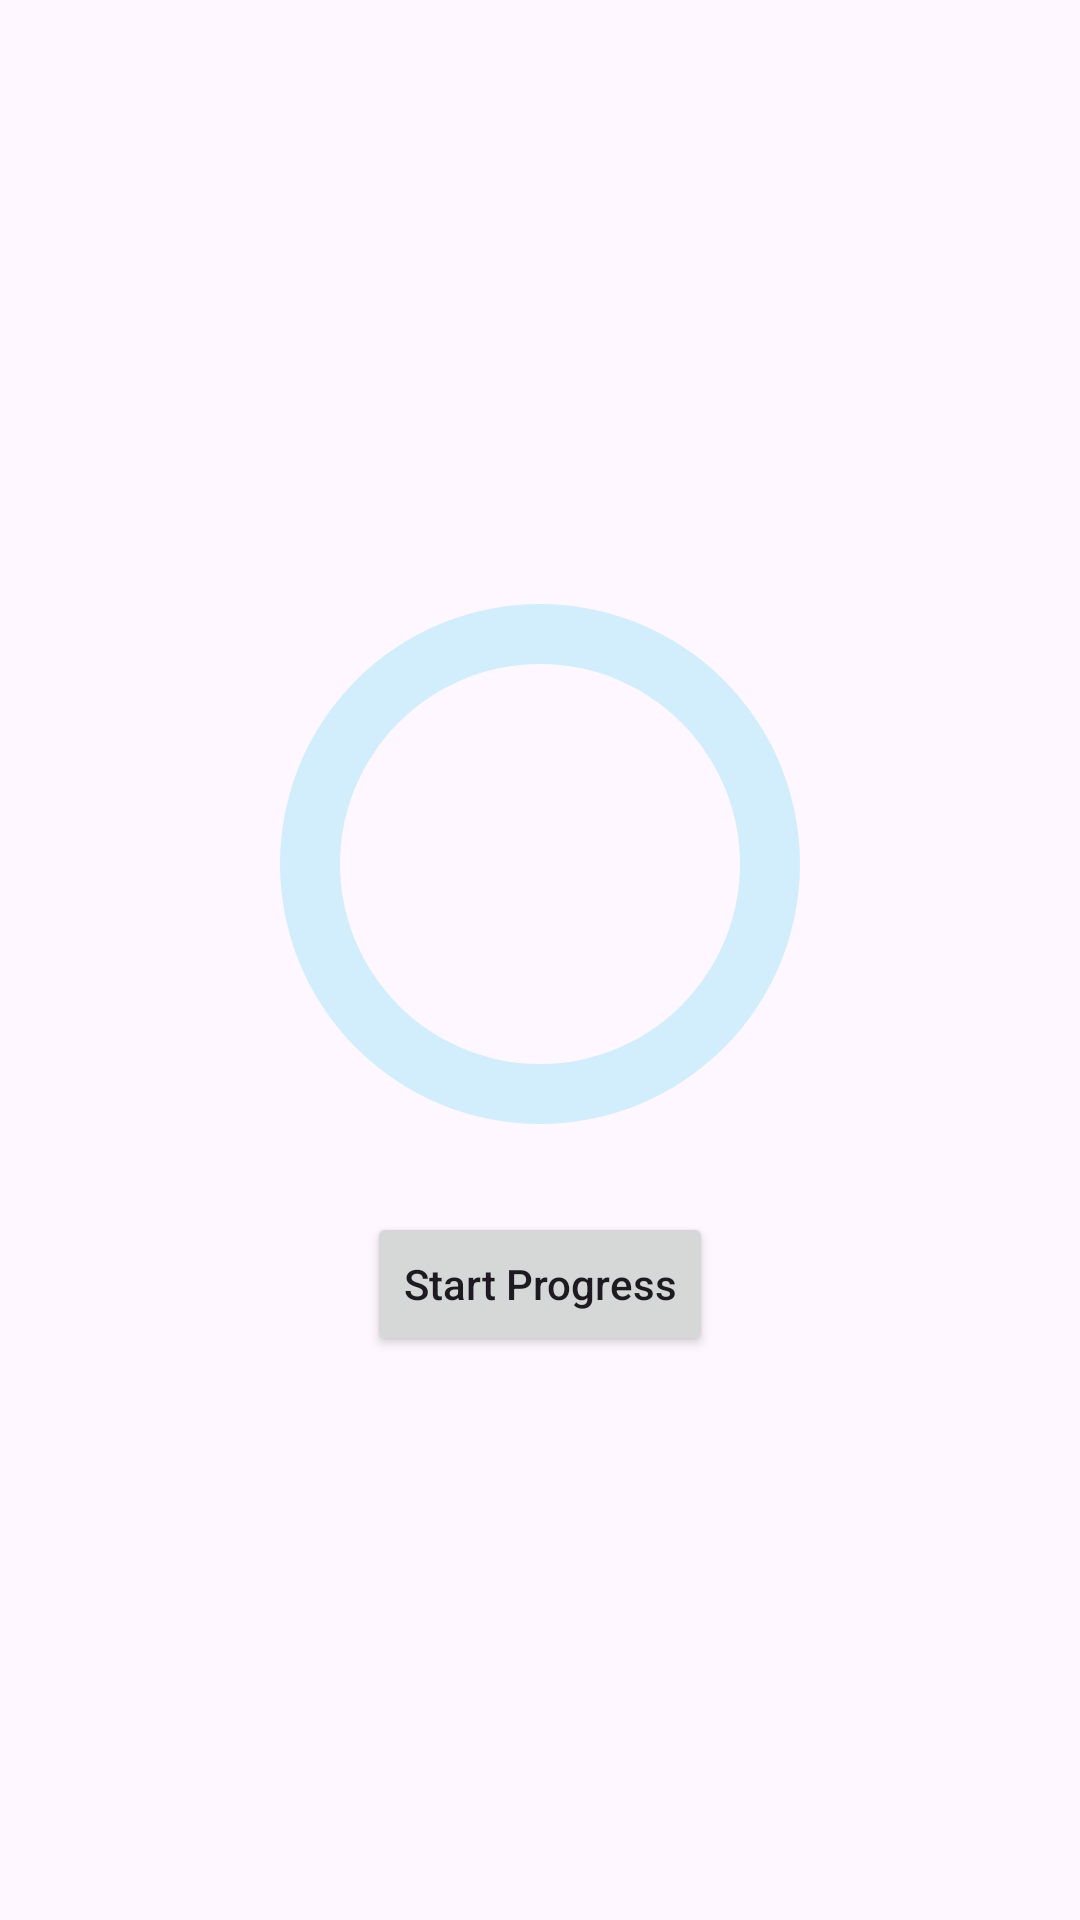

Android layout source for this screen:
<!-- AndroidManifest.xml: application theme Theme.BTLE_1 -->
<!-- res/layout/activity_dato.xml -->
<?xml version="1.0" encoding="utf-8"?>
<LinearLayout xmlns:android="http://schemas.android.com/apk/res/android"
    xmlns:tools="http://schemas.android.com/tools"
    android:layout_width="match_parent"
    android:layout_height="match_parent"
    android:orientation="vertical"
    android:gravity="center"
    tools:context=".MainActivity">



    <ProgressBar
        android:id="@+id/progressBar"
        android:layout_width="200dp"
        android:layout_height="200dp"
        android:indeterminateOnly="false"
        android:progressDrawable="@drawable/circular_progress_bar"/>

    <Button
        android:id="@+id/startProgess"
        android:layout_width="wrap_content"
        android:layout_height="wrap_content"
        android:text="Start Progress"
        android:textAllCaps="false"
        android:layout_marginTop="16dp"/>


</LinearLayout>
<!-- resources referenced by this layout -->
<resources>
  <!-- drawable circular_progress_bar (drawable) -->
  <?xml version="1.0" encoding="utf-8"?>
  
  <layer-list xmlns:android="http://schemas.android.com/apk/res/android">
  
      <item android:id="@android:id/background">
  
          <shape android:shape="ring"
              android:thickness="20dp"
              android:useLevel="false">
  
              <solid android:color="#D2EDFC"/>
  
          </shape>
      </item>
  
      <item android:id="@android:id/progress">
  
          <shape android:shape="ring"
              android:thickness="20dp"
              android:useLevel="true">
  
              <solid android:color="#287CF6"/>
  
          </shape>
  
      </item>
  
  </layer-list>
  <style name="Theme.BTLE_1" parent="Base.Theme.BTLE_1">
          <item name="colorPrimary">@color/colorBlue</item>
          <item name="colorPrimaryDark">@color/colorBlueDark</item>
      </style>
  <style name="Base.Theme.BTLE_1" parent="Theme.Material3.DayNight.NoActionBar">
          
          
      </style>
  <color name="colorBlue">#024FC9</color>
  <color name="colorBlueDark">#024FC9</color>
</resources>
